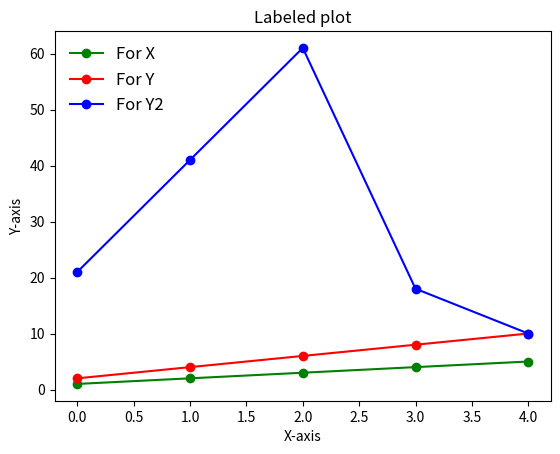

Reproduce this figure in Python.
import matplotlib.pyplot as plt

x = [1,2,3,4,5]
y = [2,4,6,8,10]
y2 = [21,41,61,18,10]

plt.plot(x, color='green', label='For X', marker='o')
plt.plot(y, color='red', label='For Y', marker='o')
plt.plot(y2, color='blue', label='For Y2', marker='o')
plt.xlabel('X-axis')
plt.ylabel('Y-axis')
plt.title('Labeled plot')

'''Basic legend() method'''
## Essential when plotting for the multiple data series
# plt.legend() 

'''Customized legend() method'''
plt.legend(loc='upper left', fontsize=12, frameon=False)

plt.show()